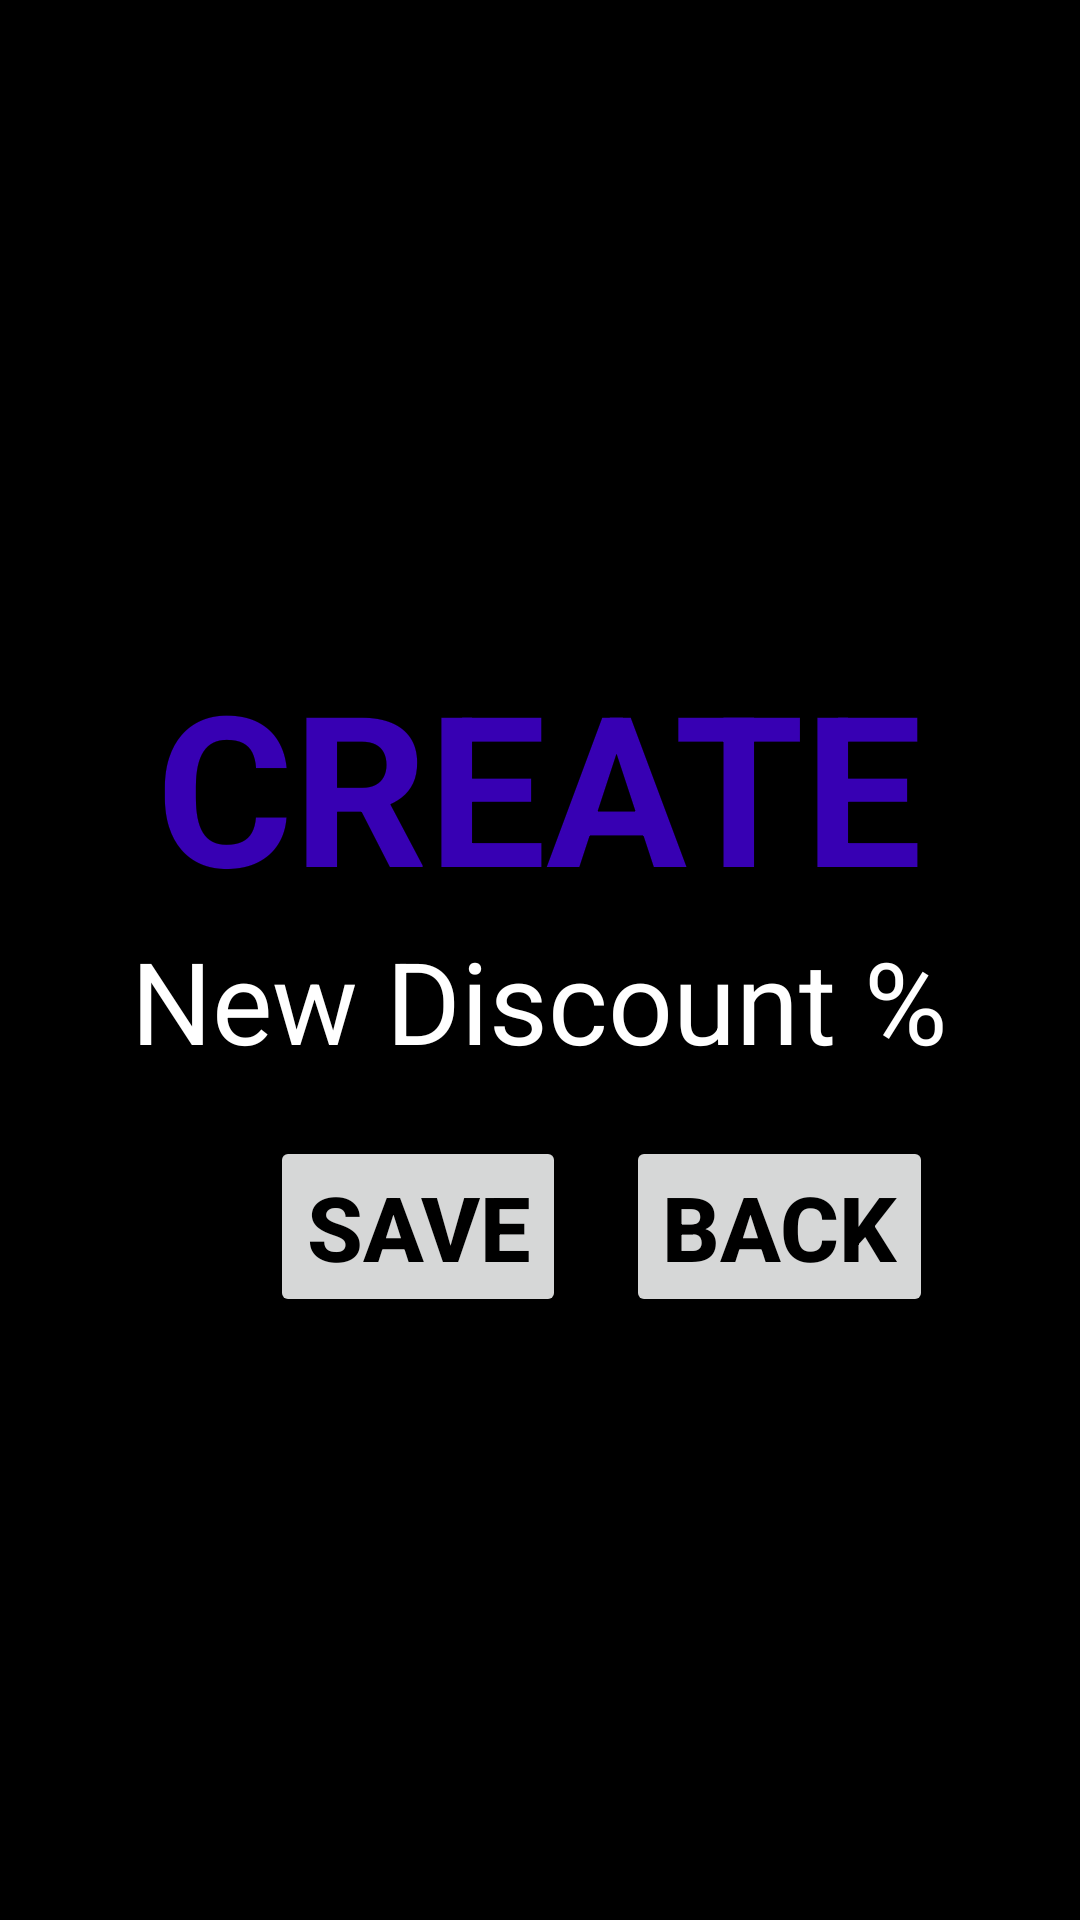

This screen was rendered from an Android layout file. Write that file and the resources it references.
<!-- AndroidManifest.xml: application theme Theme.DDL -->
<!-- res/layout/activity_create_discount.xml -->
<?xml version="1.0" encoding="utf-8"?>
<RelativeLayout

        xmlns:android="http://schemas.android.com/apk/res/android"
        xmlns:tools="http://schemas.android.com/tools"
        android:background="@color/black"
        android:layout_width="match_parent"
        android:layout_height="match_parent"
        tools:context=".CreateDiscount">

    <TextView
        android:id="@+id/textView"
        android:layout_width="wrap_content"
        android:layout_height="wrap_content"
        android:textSize="70sp"
        android:textStyle="bold"
        android:textColor="@color/purple_700"
        android:text="CREATE"
        android:layout_centerHorizontal="true"
        android:layout_marginTop="215dp" />

    <LinearLayout
        android:id="@+id/linearLayout"
        android:layout_width="wrap_content"
        android:layout_height="wrap_content"
        android:layout_below="@+id/textView"
        android:layout_centerInParent="true"
        android:orientation="horizontal">


        <EditText
            android:id="@+id/percentatge"
            android:layout_width="wrap_content"
            android:layout_height="wrap_content"
            android:hint="New Discount %"
            android:background="@drawable/remove_underline_edit_text"
            android:textColor="@color/white"
            android:layout_below="@+id/user"
            android:layout_toRightOf="@+id/newDiscount"
            android:textColorHint="@color/white"
            android:textSize="38sp"
        />

    </LinearLayout>

    <Button
            android:id="@+id/save"
            android:layout_width="wrap_content"
            android:layout_height="wrap_content"
            android:layout_below="@+id/linearLayout"
            android:text="save"
            android:layout_marginTop="20dp"
            android:layout_marginLeft="90dp"
            android:textSize="30sp"
            android:textColor="@color/black"
            android:textStyle="bold"
            />

    <Button
            android:id="@+id/back"
            android:layout_width="wrap_content"
            android:layout_height="wrap_content"
            android:text="back"
            android:textSize="30sp"
            android:layout_marginTop="20dp"
            android:layout_below="@+id/linearLayout"
            android:layout_toRightOf="@+id/save"
            android:layout_marginLeft="20dp"
            android:textColor="@color/black"
            android:textStyle="bold"

            />


</RelativeLayout>
<!-- resources referenced by this layout -->
<resources>
  <color name="black">#FF000000</color>
  <color name="purple_700">#FF3700B3</color>
  <color name="white">#FFFFFFFF</color>
  <!-- drawable remove_underline_edit_text (drawable) -->
  <?xml version="1.0" encoding="utf-8"?>
  <shape xmlns:android="http://schemas.android.com/apk/res/android"
          android:shape="rectangle">
      <solid android:color="@color/black"/>
      <corners android:radius="10dp"/>
  
  </shape>
  <style name="Theme.DDL" parent="Theme.MaterialComponents.DayNight.DarkActionBar">
          
          <item name="colorPrimary">@color/purple_500</item>
          <item name="colorPrimaryVariant">@color/purple_700</item>
          <item name="colorOnPrimary">@color/white</item>
          
          <item name="colorSecondary">@color/teal_200</item>
          <item name="colorSecondaryVariant">@color/teal_700</item>
          <item name="colorOnSecondary">@color/black</item>
          
          <item name="android:statusBarColor" tools:targetApi="l">?attr/colorPrimaryVariant</item>
          
      </style>
  <color name="purple_500">#FF6200EE</color>
  <color name="teal_200">#FF03DAC5</color>
  <color name="teal_700">#FF018786</color>
</resources>
